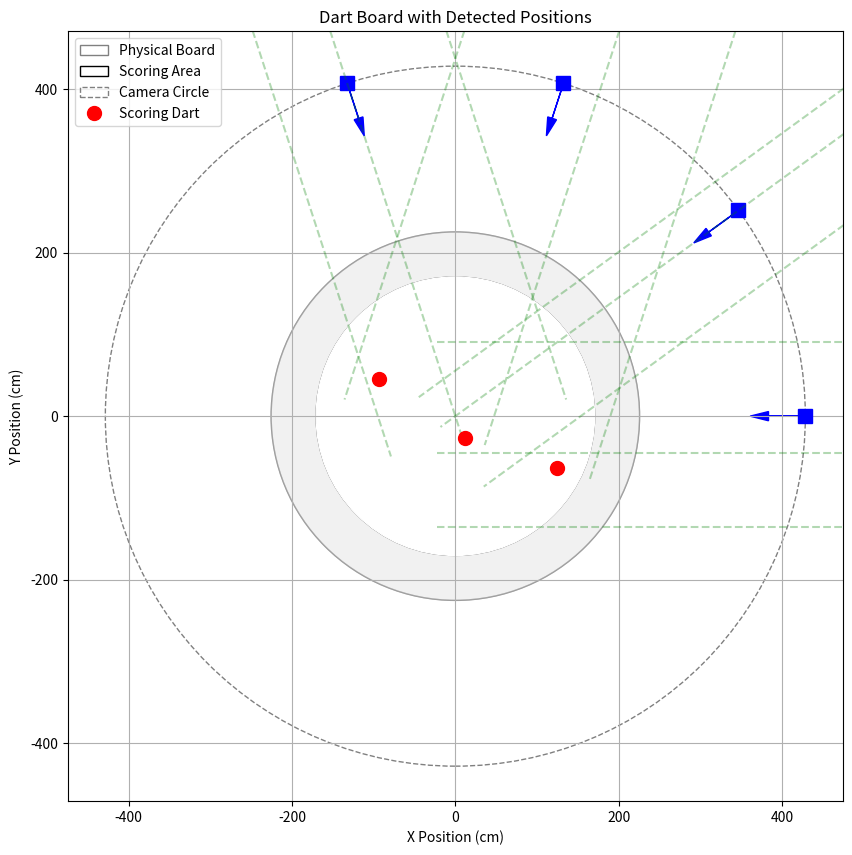

The script that saved this image:
import numpy as np
from typing import List, Tuple, Optional, Callable
import matplotlib.pyplot as plt

class DartPositionFinder:
    def __init__(self, num_cameras: int = 4, angle_spacing: float = 36, 
                 board_radius: float = 225.5, scoring_radius: float = 170.5,  # 451mm/2 and 341mm/2
                 camera_distance_factor: float = 1.9,
                 distortion_func: Optional[Callable[[float], float]] = None):
        """
        Initialize the dart position finder with camera positions.
        
        Args:
            num_cameras: Number of cameras
            angle_spacing: Angle between cameras in degrees
            board_radius: Total physical radius of the dart board in cm
            scoring_radius: Radius of the scoring area in cm
            camera_distance_factor: Factor of board radius at which cameras are placed
            distortion_func: Optional function to model camera distortion
                           Takes normalized position (0-1) and returns corrected position
        """
        self.num_cameras = num_cameras
        self.angle_spacing = np.deg2rad(angle_spacing)
        self.board_radius = board_radius
        self.scoring_radius = scoring_radius
        self.camera_radius = board_radius * camera_distance_factor
        self.distortion_func = distortion_func or (lambda x: x)  # Identity function if None
        
        # Calculate camera positions and their perpendicular viewing lines
        self.camera_positions = []
        self.camera_angles = []
        for i in range(num_cameras):
            angle = i * self.angle_spacing
            self.camera_positions.append((
                self.camera_radius * np.cos(angle),
                self.camera_radius * np.sin(angle)
            ))
            # Camera angles point inward
            self.camera_angles.append(angle + np.pi)

    def normalized_to_lateral(self, normalized_pos: float) -> float:
        """Convert normalized position (0-1) to lateral distance from camera centerline."""
        # Apply distortion correction
        corrected_pos = self.distortion_func(normalized_pos)
        # Convert from 0-1 range to actual lateral distance
        return (2 * corrected_pos - 1) * self.board_radius

    def point_in_scoring_area(self, point: Tuple[float, float]) -> bool:
        """Check if a point lies within the scoring area."""
        return np.sqrt(point[0]**2 + point[1]**2) <= self.scoring_radius
    
    def point_in_board(self, point: Tuple[float, float]) -> bool:
        """Check if a point lies within the physical board."""
        return np.sqrt(point[0]**2 + point[1]**2) <= self.board_radius

    def validate_readings(self, camera_readings: List[List[float]]) -> bool:
        """
        Validate camera readings format and values.
        
        Args:
            camera_readings: List of lists of normalized positions (0-1) from each camera
            
        Returns:
            bool: True if readings are valid
            
        Raises:
            ValueError: If readings are invalid, with explanation
        """
        # Check number of cameras
        if len(camera_readings) != self.num_cameras:
            raise ValueError(f"Expected {self.num_cameras} cameras, got {len(camera_readings)}")
            
        # Get number of darts (length of first camera's readings)
        if not camera_readings[0]:
            return True  # Empty readings are valid (no darts)
            
        num_darts = len(camera_readings[0])
        if num_darts > 3:
            raise ValueError(f"Maximum 3 darts allowed, got {num_darts}")
            
        # Check each camera's readings
        for i, readings in enumerate(camera_readings):
            # Check number of readings matches first camera
            if len(readings) != num_darts:
                raise ValueError(f"Camera {i} has {len(readings)} readings, expected {num_darts}")
                
            # Check each reading is in valid range (0 to 1)
            for j, pos in enumerate(readings):
                if not (0 <= pos <= 1):
                    raise ValueError(
                        f"Camera {i}, reading {j}: position {pos:.3f} is outside "
                        f"valid range (0 to 1)"
                    )
        
        return True

    def camera_line_equation(self, camera_idx: int, normalized_pos: float) -> Tuple[float, float, float]:
        """
        Get the line equation (ax + by + c = 0) for a camera's view line.
        
        Args:
            camera_idx: Index of the camera
            normalized_pos: Position from 0 (leftmost) to 1 (rightmost) in camera's view
            
        Returns:
            Tuple of (a, b, c) for line equation ax + by + c = 0
        """
        camera_angle = self.camera_angles[camera_idx]
        camera_pos = self.camera_positions[camera_idx]
        
        # Convert normalized position to lateral distance
        lateral_dist = self.normalized_to_lateral(normalized_pos)
        
        # Direction vector of camera's view (perpendicular to camera angle)
        dx = -np.sin(camera_angle)
        dy = np.cos(camera_angle)
        
        # Point on the view line at the given lateral distance
        point_on_line = (
            camera_pos[0] + lateral_dist * dx,
            camera_pos[1] + lateral_dist * dy
        )
        
        # Line equation coefficients
        a = dx
        b = dy
        c = -(a * point_on_line[0] + b * point_on_line[1])
        
        return (a, b, c)

    def line_intersection(self, line1: Tuple[float, float, float], 
                         line2: Tuple[float, float, float]) -> Optional[Tuple[float, float]]:
        """Find intersection of two lines given by their equations ax + by + c = 0."""
        a1, b1, c1 = line1
        a2, b2, c2 = line2
        
        det = a1 * b2 - a2 * b1
        if abs(det) < 1e-10:  # Lines are parallel
            return None
            
        x = (b1 * c2 - b2 * c1) / det
        y = (a2 * c1 - a1 * c2) / det
        
        return (x, y)

    def find_dart_positions(self, camera_readings: List[List[float]], 
                          tolerance: float = 0.1) -> List[Tuple[float, float]]:
        """
        Find dart positions from camera readings.
        
        Args:
            camera_readings: List of lists of normalized positions (0-1) from each camera.
                           0 = leftmost possible position in camera's view
                           1 = rightmost possible position in camera's view
            tolerance: Maximum distance between intersection points to be considered
                      the same dart
                      
        Returns:
            List of (x, y) positions for each detected dart (maximum 3)
        """
        # Validate readings first
        self.validate_readings(camera_readings)
        
        intersections = []
        
        # For each possible dart
        for dart_idx in range(len(camera_readings[0])):
            # Get all pairwise intersections for this dart
            dart_intersections = []
            
            # Compare each pair of cameras
            for i in range(self.num_cameras):
                for j in range(i + 1, self.num_cameras):
                    # Get line equations for both cameras' views of this dart
                    line1 = self.camera_line_equation(i, camera_readings[i][dart_idx])
                    line2 = self.camera_line_equation(j, camera_readings[j][dart_idx])
                    
                    # Find intersection
                    intersection = self.line_intersection(line1, line2)
                    if intersection and self.point_in_board(intersection):
                        dart_intersections.append(intersection)
            
            # If we found valid intersections for this dart
            if dart_intersections:
                # Average all intersection points for this dart
                avg_pos = (
                    np.mean([p[0] for p in dart_intersections]),
                    np.mean([p[1] for p in dart_intersections])
                )
                if self.point_in_board(avg_pos):
                    intersections.append(avg_pos)
        
        return intersections

    def visualize(self, camera_readings: List[List[float]], 
                 dart_positions: List[Tuple[float, float]], 
                 save_path: str = 'dart_positions.png'):
        """Visualize the dart board, cameras, and detected dart positions."""
        plt.figure(figsize=(10, 10))
        
        # Plot physical board circle (outer circle)
        board_circle = plt.Circle((0, 0), self.board_radius, fill=False, color='gray', 
                                label='Physical Board')
        plt.gca().add_artist(board_circle)
        
        # Plot scoring area circle (inner circle)
        scoring_circle = plt.Circle((0, 0), self.scoring_radius, fill=False, color='black',
                                  label='Scoring Area')
        plt.gca().add_artist(scoring_circle)
        
        # Plot non-scoring area with light gray fill
        non_scoring_ring = plt.Circle((0, 0), self.board_radius, fill=True, color='lightgray', alpha=0.3)
        scoring_area = plt.Circle((0, 0), self.scoring_radius, fill=True, color='white')
        plt.gca().add_artist(non_scoring_ring)
        plt.gca().add_artist(scoring_area)
        
        # Plot camera circle (dashed)
        camera_circle = plt.Circle((0, 0), self.camera_radius, fill=False, color='gray', 
                                 linestyle='--', label='Camera Circle')
        plt.gca().add_artist(camera_circle)
        
        # Plot cameras and their view lines
        for i, (pos, angle) in enumerate(zip(self.camera_positions, self.camera_angles)):
            # Plot camera
            plt.plot(pos[0], pos[1], 'bs', markersize=10)
            
            # Plot camera direction
            direction_length = 0.2 * self.board_radius
            plt.arrow(pos[0], pos[1], 
                     direction_length * np.cos(angle),
                     direction_length * np.sin(angle),
                     head_width=0.05 * self.board_radius, 
                     head_length=0.1 * self.board_radius, 
                     fc='b', ec='b')
            
            # Plot view lines for each dart reading
            for normalized_pos in camera_readings[i]:
                lateral_dist = self.normalized_to_lateral(normalized_pos)
                
                # Direction vector perpendicular to camera angle
                dx = -np.sin(angle)
                dy = np.cos(angle)
                
                # Point on the view line
                point = (pos[0] + lateral_dist * dx, pos[1] + lateral_dist * dy)
                
                # Plot perpendicular line through this point
                line_length = self.board_radius * 2
                plt.plot(
                    [point[0] - dy * line_length, point[0] + dy * line_length],
                    [point[1] + dx * line_length, point[1] - dx * line_length],
                    'g--', alpha=0.3
                )
        
        # Plot dart positions with different colors based on scoring vs non-scoring
        for pos in dart_positions:
            color = 'ro' if self.point_in_scoring_area(pos) else 'yo'
            label = 'Scoring Dart' if self.point_in_scoring_area(pos) else 'Non-scoring Dart'
            plt.plot(pos[0], pos[1], color, markersize=10, label=label)
            
        plt.grid(True)
        plt.axis('equal')
        plt.title('Dart Board with Detected Positions')
        plt.xlabel('X Position (cm)')
        plt.ylabel('Y Position (cm)')
        
        # Add legend with unique entries only
        handles, labels = plt.gca().get_legend_handles_labels()
        unique_labels = dict(zip(labels, handles))
        plt.legend(unique_labels.values(), unique_labels.keys())
        
        # Set axis limits to show full camera circle with some padding
        limit = self.camera_radius * 1.1
        plt.xlim(-limit, limit)
        plt.ylim(-limit, limit)
        
        # Save plot
        plt.savefig(save_path)
        plt.close()
        print(f"Plot saved as '{save_path}'")

# Example usage with 3 darts and optional distortion
if __name__ == "__main__":
    # Example of a barrel distortion function (disabled by default)
    def barrel_distortion(x: float, strength: float = 0.2) -> float:
        """
        Apply barrel distortion to normalized position.
        strength = 0: no distortion
        strength > 0: barrel distortion
        """
        return x + strength * (x - 0.5) * (x - 1) * x
    
    # Create finder instance with no distortion (using real dartboard measurements)
    finder = DartPositionFinder(
        board_radius=225.5,    # 451mm diameter / 2
        scoring_radius=170.5,  # 341mm diameter / 2
        camera_distance_factor=1.9,
        # distortion_func=lambda x: barrel_distortion(x, 0.2)  # Enable to test distortion
    )
    
    # Example camera readings (normalized 0-1 positions for 3 darts)
    camera_readings = [
        [0.3, 0.6, 0.8],  # Camera 0 sees darts at 30%, 60%, and 80% across its view
        [0.4, 0.5, 0.7],  # Camera 1's view of the same darts
        [0.2, 0.6, 0.9],  # Camera 2's view
        [0.3, 0.5, 0.8]   # Camera 3's view
    ]
    
    # Find dart positions
    dart_positions = finder.find_dart_positions(camera_readings)
    
    print("Detected dart positions (cm):", dart_positions)
    
    # Print whether each dart is in scoring area
    for i, pos in enumerate(dart_positions):
        status = "scoring" if finder.point_in_scoring_area(pos) else "non-scoring"
        print(f"Dart {i+1} is in {status} area")
    
    # Visualize results
    finder.visualize(camera_readings, dart_positions)
